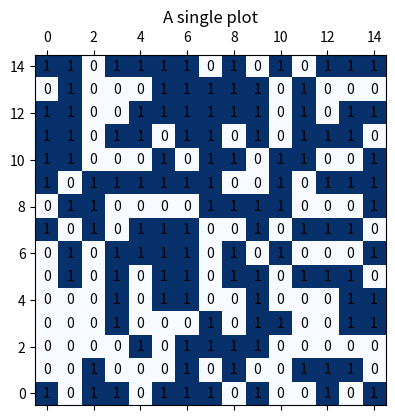

Python code for this plot:
import numpy as np
import matplotlib.pyplot as plt

import numpy as np
import matplotlib.pyplot as plt

fig, ax = plt.subplots()
ax.set_ylim(-0.5, 14.5)
ax.set_title('A single plot')
fig.subplots_adjust(bottom=0.15, left=0.2)
min_val, max_val = 15, 15

intersection_matrix = np.random.randint(0, 2, size=(max_val, max_val))

ax.matshow(intersection_matrix, cmap=plt.cm.Blues)

for i in range(15):
    for j in range(15):
        c = intersection_matrix[j,i]
        c = round(c,2)
        ax.text(i, j, str(c), va='center', ha='center')


plt.show()
ax.set_title('A single plot')